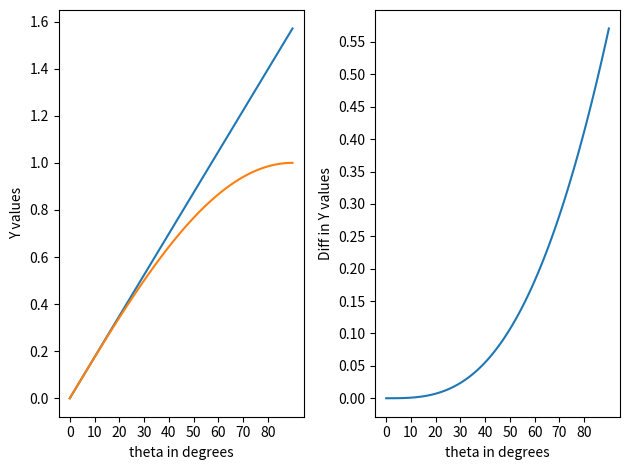

Here is the Python script that generated this plot:
# This file plots the difference between \sin{x} and x to analyze small angle approximation.  
import math
import matplotlib.pyplot as plt
import numpy as np

x = np.linspace(0,math.pi/2,100)
y_x = x
y_sin = np.sin(x)

plt.figure()
plt.subplot(1,2,1)
plt.xlabel("theta in degrees")
plt.ylabel("Y values")
plt.plot(x*180/math.pi,y_x)
plt.plot(x*180/math.pi,y_sin)
plt.xticks(np.arange(0,90,10))

plt.subplot(1,2,2)
plt.xlabel("theta in degrees")
plt.ylabel("Diff in Y values")
plt.plot(x*180/math.pi,y_x-y_sin)
plt.xticks(np.arange(0,90,10))
plt.yticks(np.arange(0,0.6,0.05))
plt.tight_layout()
plt.savefig("SmallAngle.png")
plt.show()

